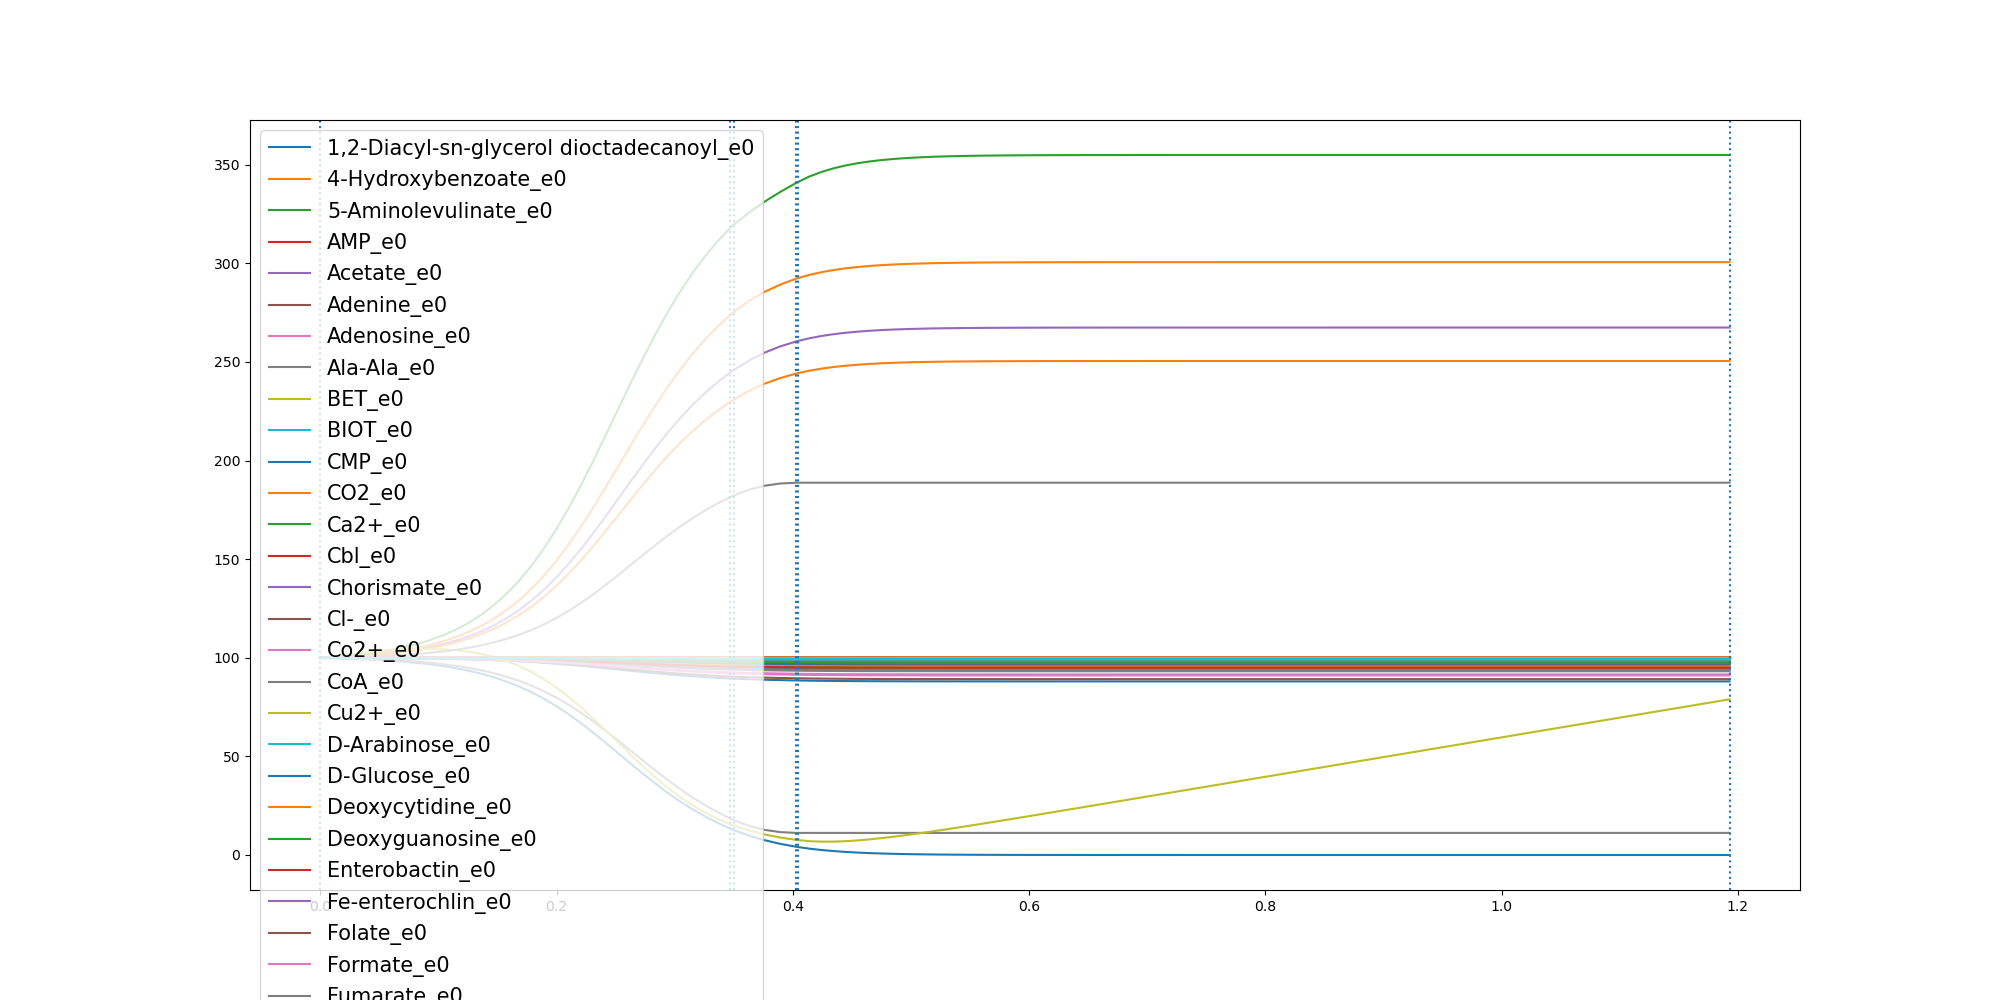

The table this chart was drawn from, first rows:
	0.0	0.010509814279940142	0.021019628559880283	0.031529442839820426	0.042039257119760566	0.052549071399700706	0.06305888567964085	0.07356869995958099	0.08407851423952113	0.09458832851946128	0.10509814279940141	0.11560795707934156	0.1261177713592817	0.13662758563922184	0.14713739991916197	0.15764721419910213	0.16815702847904226	0.1786668427589824	0.18917665703892256	0.1996864713188627	0.21019628559880282	0.22070609987874298	0.23121591415868312
1,2-Diacyl-sn-glycerol dioctadecanoyl_e0	100.0	100	99.99	99.98	99.97	99.96	99.95	99.93	99.92	99.89	99.87	99.83	99.8	99.75	99.69	99.63	99.55	99.46	99.36	99.25	99.12	98.98	98.83
4-Hydroxybenzoate_e0	100.0	100	100	100	100	100	100	100	100	100	100	100	100	99.99	99.99	99.99	99.99	99.99	99.99	99.98	99.98	99.98	99.97
5-Aminolevulinate_e0	100.0	100	100	100	100	99.99	99.99	99.99	99.98	99.98	99.98	99.97	99.96	99.95	99.94	99.93	99.92	99.9	99.88	99.86	99.84	99.82	99.79
AMP_e0	100.0	100	99.99	99.99	99.98	99.97	99.96	99.95	99.94	99.92	99.9	99.87	99.84	99.81	99.76	99.71	99.65	99.58	99.5	99.41	99.31	99.2	99.08
Acetate_e0	100.0	100.3	100.6	101	101.4	102	102.7	103.5	104.5	105.7	107.1	108.9	111	113.5	116.5	120.1	124.2	129	134.5	140.8	147.7	155.3	163.4
Adenine_e0	100.0	100.0	100.0	100.0	100.0	100.0	100.0	100.0	100.0	100.0	100.0	100.0	100.0	100.0	100.0	100.0	100.0	100.0	100.0	100.0	100.0	100.0	100.0
Adenosine_e0	100.0	100	100	100	100	100	100	99.99	99.99	99.99	99.99	99.98	99.98	99.98	99.97	99.97	99.96	99.96	99.95	99.94	99.93	99.92	99.91
Ala-Ala_e0	100.0	100	100	100	99.99	99.99	99.99	99.99	99.98	99.98	99.97	99.97	99.96	99.95	99.94	99.93	99.91	99.89	99.87	99.85	99.82	99.8	99.77
BET_e0	100.0	100	100	100	100	100	100	100	100	100	99.99	99.99	99.99	99.99	99.99	99.98	99.98	99.98	99.97	99.97	99.96	99.95	99.95
BIOT_e0	100.0	100	100	100	100	100	100	100	100	100	100	100	100	99.99	99.99	99.99	99.99	99.99	99.99	99.98	99.98	99.98	99.97
CMP_e0	100.0	100	99.99	99.99	99.98	99.98	99.97	99.96	99.94	99.93	99.91	99.89	99.86	99.83	99.79	99.75	99.7	99.64	99.57	99.49	99.41	99.31	99.21
CO2_e0	100.0	100.3	100.7	101.2	101.7	102.4	103.2	104.2	105.4	106.9	108.6	110.7	113.3	116.3	119.9	124.2	129.2	135	141.7	149.2	157.5	166.6	176.4
Ca2+_e0	100.0	100	100	100	100	100	100	100	100	100	100	100	100	99.99	99.99	99.99	99.99	99.99	99.99	99.98	99.98	99.98	99.97
Cbl_e0	100.0	100.0	100.0	100.0	100.0	100.0	100.0	100.0	100.0	100.0	100.0	100.0	100.0	100.0	100.0	100.0	100.0	100.0	100.0	100.0	100.0	100.0	100.0
Chorismate_e0	100.0	100	100	100	100	100	100	100	100	100	99.99	99.99	99.99	99.99	99.99	99.98	99.98	99.98	99.97	99.97	99.96	99.95	99.95
Cl-_e0	100.0	100	100	100	100	100	100	100	100	100	100	100	100	99.99	99.99	99.99	99.99	99.99	99.99	99.98	99.98	99.98	99.97
Co2+_e0	100.0	100	100	100	100	100	100	100	100	100	100	100	100	99.99	99.99	99.99	99.99	99.99	99.99	99.98	99.98	99.98	99.97
CoA_e0	100.0	100	100	100	100	100	100	100	100	100	99.99	99.99	99.99	99.99	99.99	99.98	99.98	99.98	99.97	99.97	99.96	99.95	99.95
Cu2+_e0	100.0	100	100	100	100	100	100	100	100	100	100	100	100	99.99	99.99	99.99	99.99	99.99	99.99	99.98	99.98	99.98	99.97
D-Arabinose_e0	100.0	100	99.99	99.99	99.98	99.98	99.97	99.96	99.95	99.94	99.92	99.9	99.88	99.85	99.82	99.78	99.73	99.68	99.62	99.55	99.47	99.39	99.3
D-Glucose_e0	100.0	99.84	99.65	99.42	99.14	98.81	98.4	97.9	97.3	96.58	95.71	94.65	93.38	91.87	90.06	87.93	85.44	82.55	79.24	75.49	71.33	66.79	61.92
Deoxycytidine_e0	100.0	100	100	100	100	99.99	99.99	99.99	99.99	99.98	99.98	99.97	99.97	99.96	99.95	99.94	99.92	99.91	99.89	99.87	99.85	99.83	99.8
Deoxyguanosine_e0	100.0	100	100	100	100	100	100	100	100	100	100	100	100	99.99	99.99	99.99	99.99	99.99	99.99	99.98	99.98	99.98	99.97
Enterobactin_e0	100.0	100.0	100.0	100.0	100.0	100.0	100.0	100.0	100.0	100.0	100.0	100.0	100.0	100.0	100.0	100.0	100.0	100.0	100.0	100.0	100.0	100.0	100.0
Fe-enterochlin_e0	100.0	100.0	100.0	100.0	100.0	100.0	100.0	100.0	100.0	100.0	100.0	100.0	100.0	100.0	100.0	100.0	100.0	100.0	100.0	100.0	100.0	100.0	100.0
Folate_e0	100.0	100	100	100	100	100	100	100	99.99	99.99	99.99	99.99	99.99	99.98	99.98	99.97	99.97	99.96	99.96	99.95	99.94	99.93	99.92
Formate_e0	100.0	100	100	100	100	100	100	100	100	100	100	100	100	99.99	99.99	99.99	99.99	99.99	99.99	99.98	99.98	99.98	99.97
Fumarate_e0	100.0	99.88	99.74	99.57	99.36	99.11	98.79	98.41	97.94	97.38	96.69	95.85	94.84	93.62	92.15	90.39	88.32	85.89	83.06	79.82	76.16	72.11	67.67
GTP_e0	100.0	99.99	99.99	99.98	99.97	99.96	99.95	99.93	99.91	99.88	99.86	99.82	99.78	99.73	99.67	99.6	99.51	99.42	99.31	99.18	99.04	98.89	98.73
Glycerol_e0	100.0	100	99.99	99.99	99.99	99.98	99.98	99.97	99.96	99.95	99.93	99.92	99.9	99.87	99.85	99.81	99.78	99.73	99.68	99.62	99.56	99.49	99.42
Glycine_e0	100.0	99.98	99.96	99.93	99.89	99.85	99.8	99.74	99.66	99.57	99.46	99.33	99.18	98.99	98.77	98.5	98.19	97.84	97.43	96.97	96.46	95.9	95.31
H+_e0	100.0	100.2	100.5	100.9	101.3	101.8	102.4	103.1	104	105.1	106.4	107.9	109.8	112.1	114.8	117.9	121.7	126	130.9	136.5	142.7	149.5	156.8
H2O_e0	100.0	100.4	101	101.6	102.4	103.3	104.4	105.7	107.4	109.3	111.7	114.6	118	122	126.9	132.5	139.1	146.7	155.4	165.2	176	187.7	200.2
Heme_e0	100.0	100	100	100	100	100	100	100	100	100	100	100	100	99.99	99.99	99.99	99.99	99.99	99.99	99.98	99.98	99.98	99.97
K+_e0	100.0	100	100	100	100	100	100	100	100	100	100	100	100	99.99	99.99	99.99	99.99	99.99	99.99	99.98	99.98	99.98	99.97
L-Alanine_e0	100.0	99.98	99.96	99.93	99.9	99.87	99.82	99.76	99.7	99.61	99.52	99.4	99.26	99.09	98.88	98.65	98.37	98.05	97.68	97.26	96.8	96.3	95.76
L-Arginine_e0	100.0	99.99	99.98	99.96	99.95	99.93	99.9	99.87	99.83	99.79	99.74	99.67	99.59	99.5	99.39	99.26	99.11	98.94	98.74	98.51	98.26	97.99	97.69
L-Asparagine_e0	100.0	99.99	99.98	99.97	99.96	99.94	99.92	99.9	99.87	99.83	99.79	99.73	99.67	99.59	99.51	99.4	99.28	99.13	98.97	98.79	98.58	98.36	98.12
L-Aspartate_e0	100.0	99.99	99.98	99.97	99.96	99.94	99.92	99.9	99.87	99.83	99.79	99.73	99.67	99.59	99.51	99.4	99.28	99.13	98.97	98.79	98.58	98.36	98.12
L-Cysteine_e0	100.0	100	99.99	99.99	99.98	99.98	99.97	99.96	99.95	99.94	99.92	99.9	99.87	99.85	99.81	99.77	99.73	99.67	99.61	99.54	99.46	99.38	99.29
L-Glutamate_e0	100.0	99.99	99.98	99.96	99.95	99.92	99.9	99.87	99.83	99.78	99.73	99.66	99.58	99.49	99.37	99.24	99.08	98.9	98.69	98.46	98.2	97.91	97.61
L-Glutamine_e0	100.0	99.99	99.98	99.97	99.95	99.94	99.91	99.89	99.86	99.82	99.77	99.72	99.65	99.57	99.47	99.36	99.23	99.08	98.91	98.71	98.49	98.26	98
L-Histidine_e0	100.0	100	99.99	99.99	99.98	99.98	99.97	99.96	99.95	99.93	99.92	99.89	99.87	99.84	99.8	99.76	99.71	99.66	99.59	99.52	99.44	99.35	99.26
L-Inositol_e0	100.0	100.0	100.0	100.0	100.0	100.0	100.0	100.0	100.0	100.0	100.0	100.0	100.0	100.0	100.0	100.0	100.0	100.0	100.0	100.0	100.0	100.0	100.0
L-Isoleucine_e0	100.0	99.99	99.98	99.97	99.95	99.93	99.9	99.87	99.84	99.79	99.74	99.68	99.6	99.51	99.4	99.28	99.13	98.96	98.76	98.54	98.29	98.03	97.74
L-Lactate_e0	100.0	100.0	100.0	100.0	100.0	100.0	100.0	100.0	100.0	100.0	100.0	100.0	100.0	100.0	100.0	100.0	100.0	100.0	100.0	100.0	100.0	100.0	100.0
L-Leucine_e0	100.0	99.99	99.97	99.95	99.92	99.89	99.85	99.8	99.75	99.68	99.6	99.5	99.38	99.24	99.08	98.88	98.65	98.38	98.08	97.73	97.35	96.93	96.49
L-Lysine_e0	100.0	99.99	99.98	99.96	99.94	99.92	99.89	99.85	99.81	99.76	99.7	99.62	99.53	99.42	99.3	99.15	98.97	98.77	98.54	98.28	97.98	97.67	97.33
L-Malate_e0	100.0	100.0	100.0	100.0	100.0	100.0	100.0	100.0	100.0	100.0	100.0	100.0	100.0	100.0	100.0	100.0	100.0	100.0	100.0	100.0	100.0	100.0	100.0
L-Methionine_e0	100.0	100	99.99	99.98	99.97	99.96	99.95	99.94	99.92	99.9	99.87	99.84	99.8	99.75	99.7	99.63	99.56	99.47	99.37	99.26	99.14	99	98.86
L-Phenylalanine_e0	100.0	99.99	99.99	99.98	99.97	99.95	99.94	99.92	99.9	99.87	99.84	99.79	99.75	99.69	99.62	99.54	99.44	99.33	99.21	99.07	98.91	98.74	98.55
L-Proline_e0	100.0	99.99	99.98	99.97	99.96	99.95	99.93	99.9	99.88	99.84	99.8	99.76	99.7	99.63	99.55	99.45	99.34	99.21	99.06	98.89	98.7	98.49	98.28
L-Serine_e0	100.0	99.99	99.98	99.97	99.95	99.94	99.91	99.89	99.86	99.82	99.77	99.72	99.65	99.57	99.47	99.36	99.23	99.08	98.91	98.71	98.49	98.26	98
L-Threonine_e0	100.0	99.99	99.98	99.97	99.95	99.94	99.92	99.89	99.86	99.82	99.77	99.72	99.65	99.57	99.48	99.37	99.24	99.09	98.92	98.72	98.51	98.28	98.03
L-Tryptophan_e0	100.0	100	100	99.99	99.99	99.99	99.98	99.98	99.97	99.96	99.95	99.94	99.92	99.9	99.88	99.86	99.83	99.8	99.76	99.71	99.67	99.61	99.56
L-Tyrosine_e0	100.0	100	99.99	99.98	99.97	99.96	99.95	99.94	99.92	99.9	99.87	99.84	99.8	99.76	99.7	99.64	99.57	99.48	99.38	99.27	99.15	99.01	98.87
L-Valine_e0	100.0	99.99	99.97	99.95	99.92	99.9	99.86	99.82	99.76	99.7	99.62	99.53	99.42	99.29	99.13	98.95	98.73	98.48	98.19	97.87	97.51	97.12	96.71
Methanol_e0	100.0	100.0	100.0	100.0	100.0	100.0	100.0	100.0	100.0	100.0	100.0	100.0	100.0	100.0	100.0	100.0	100.0	100.0	100.0	100.0	100.0	100.0	100.0
Mg_e0	100.0	100	100	100	100	100	100	100	100	100	100	100	100	99.99	99.99	99.99	99.99	99.99	99.99	99.98	99.98	99.98	99.97
Mn2+_e0	100.0	100	100	100	100	100	100	100	100	100	100	100	100	99.99	99.99	99.99	99.99	99.99	99.99	99.98	99.98	99.98	99.97
... 30 more rows
